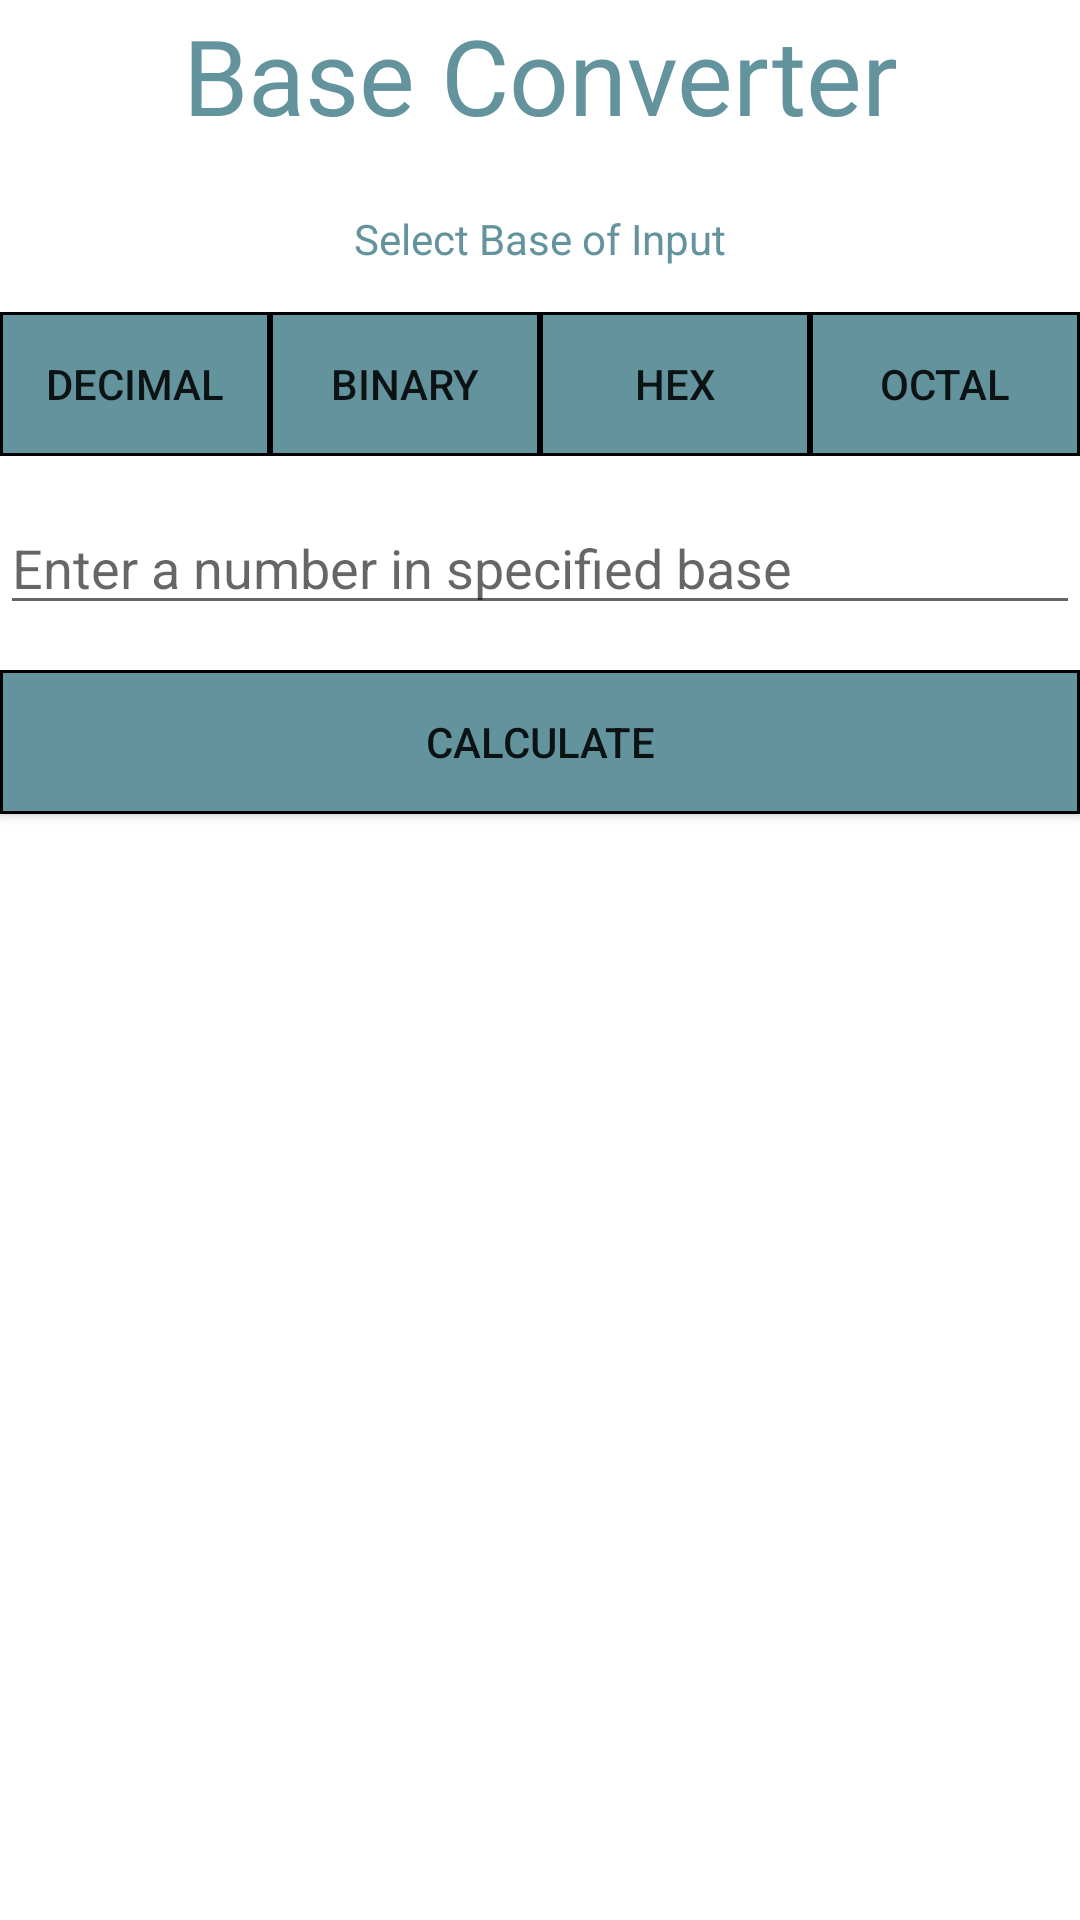

Produce the Android XML layout that renders to this screen, including the resource entries it uses.
<!-- AndroidManifest.xml: application theme Theme.Simple_Calculator -->
<!-- res/layout/activity_base_converter.xml -->
<?xml version="1.0" encoding="utf-8"?>
<androidx.constraintlayout.widget.ConstraintLayout xmlns:android="http://schemas.android.com/apk/res/android"
    xmlns:app="http://schemas.android.com/apk/res-auto"
    xmlns:tools="http://schemas.android.com/tools"
    android:layout_width="match_parent"
    android:layout_height="match_parent"
    tools:context=".BaseConverter">

    <RelativeLayout
        android:layout_width="match_parent"
        android:layout_height="match_parent">

        <LinearLayout
            android:layout_width="match_parent"
            android:layout_height="match_parent"
            android:orientation="vertical">

            <TextView
                android:id="@+id/textView"
                android:layout_width="match_parent"
                android:layout_height="50dp"
                android:gravity="center"
                android:text="@string/baseConverterTitle"
                android:textColor="@color/green1"
                android:textSize="35sp" />

            <Space
                android:layout_width="match_parent"
                android:layout_height="5dp" />

            <TextView
                android:id="@+id/textView2"
                android:layout_width="match_parent"
                android:layout_height="wrap_content"
                android:layout_marginTop="15dp"
                android:layout_marginBottom="15dp"
                android:gravity="center"
                android:text="@string/inputBase"
                android:textColor="@color/green1" />

            <LinearLayout
                android:id="@+id/chosen_base"
                android:layout_width="match_parent"
                android:layout_height="wrap_content"
                android:orientation="horizontal">

                <Button
                    android:id="@+id/decimal_base"
                    android:layout_width="wrap_content"
                    android:layout_height="wrap_content"
                    android:layout_weight="1"
                    android:background="@drawable/green1border"
                    android:text="@string/decimal" />

                <Button
                    android:id="@+id/binary_base"
                    android:layout_width="wrap_content"
                    android:layout_height="wrap_content"
                    android:layout_weight="1"
                    android:background="@drawable/green1border"
                    android:text="@string/binary"/>

                <Button
                    android:id="@+id/hex_base"
                    android:layout_width="wrap_content"
                    android:layout_height="wrap_content"
                    android:layout_weight="1"
                    android:background="@drawable/green1border"
                    android:text="@string/hex" />

                <Button
                    android:id="@+id/octal_base"
                    android:layout_width="wrap_content"
                    android:layout_height="wrap_content"
                    android:layout_weight="1"
                    android:background="@drawable/green1border"
                    android:text="@string/octal" />

            </LinearLayout>

            <EditText
                android:id="@+id/input"
                android:layout_width="match_parent"
                android:layout_height="wrap_content"
                android:layout_marginTop="15dp"
                android:layout_marginBottom="15dp"
                android:ems="10"
                android:hint="@string/converterInput"
                android:inputType="number" />

            <LinearLayout
                android:layout_width="match_parent"
                android:layout_height="match_parent"
                android:orientation="horizontal">

                <Button
                    android:id="@+id/calculate"
                    android:layout_width="wrap_content"
                    android:layout_height="wrap_content"
                    android:layout_weight="1"
                    android:background="@drawable/green1border"
                    android:text="@string/converterCalculate" />

            </LinearLayout>

            <TextView
                android:id="@+id/textView3"
                android:layout_width="match_parent"
                android:layout_height="wrap_content"
                android:text="@string/decimal" />

            <TextView
                android:id="@+id/decimal_calc"
                android:layout_width="match_parent"
                android:layout_height="wrap_content"
                android:text="TextView" />

        </LinearLayout>


    </RelativeLayout>

</androidx.constraintlayout.widget.ConstraintLayout>
<!-- resources referenced by this layout -->
<resources>
  <color name="green1">#63939c</color>
  <!-- drawable green1border (drawable) -->
  <?xml version="1.0" encoding="utf-8"?>
  <shape xmlns:android="http://schemas.android.com/apk/res/android" android:shape="rectangle" >
      <solid android:color="@color/green1" />
      <stroke android:width="1dp" android:color="#000"/>
  </shape>
  <string name="baseConverterTitle">Base Converter</string>
  <string name="binary">Binary</string>
  <string name="converterCalculate">Calculate</string>
  <string name="converterInput">Enter a number in specified base</string>
  <string name="decimal">Decimal</string>
  <string name="hex">Hex</string>
  <string name="inputBase">Select Base of Input</string>
  <string name="octal">Octal</string>
  <style name="Theme.Simple_Calculator" parent="Theme.MaterialComponents.DayNight.NoActionBar">
          
          <item name="colorPrimary">@color/purple_500</item>
          <item name="colorPrimaryVariant">@color/purple_700</item>
          <item name="colorOnPrimary">@color/white</item>
          
          <item name="colorSecondary">@color/teal_200</item>
          <item name="colorSecondaryVariant">@color/teal_700</item>
          <item name="colorOnSecondary">@color/black</item>
          
          <item name="android:statusBarColor" tools:targetApi="l">?attr/colorPrimaryVariant</item>
          
      </style>
  <color name="purple_500">#FF6200EE</color>
  <color name="purple_700">#FF3700B3</color>
  <color name="white">#FFFFFFFF</color>
  <color name="teal_200">#FF03DAC5</color>
  <color name="teal_700">#FF018786</color>
  <color name="black">#FF000000</color>
</resources>
